Run: headless pygame with SDL's dummy video driver; simulated clock (each Clock.tick advances the game by its frame time, no real sleeping); random seed 0; keys injected as events and as key.get_pressed() state; no mouse input.
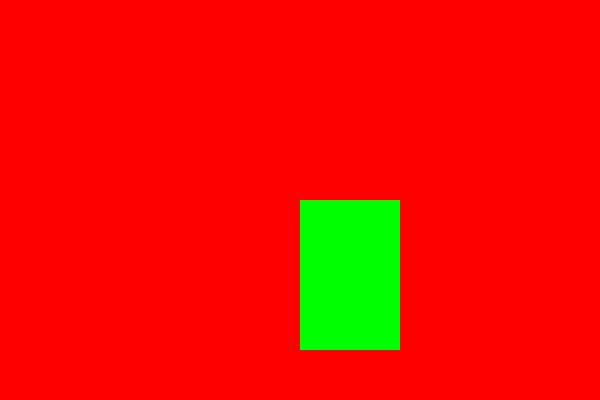
Frame 1 of 4 · flips 1–60 · no input
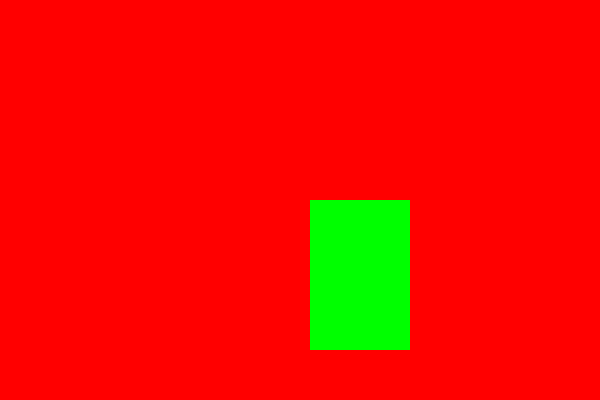
Frame 2 of 4 · flips 61–180 · tapped SPACE, RETURN · held RIGHT (→), D
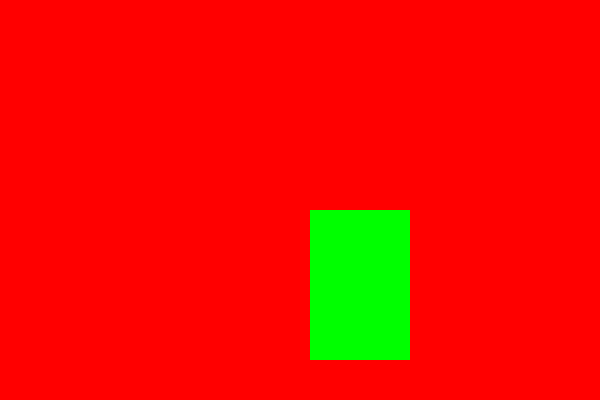
Frame 3 of 4 · flips 181–300 · held DOWN (↓), S
Frame 4 of 4 · flips 301–420 · held LEFT (←), A, UP (↑), W · screen same as frame 1, image omitted

The pygame program that drew these frames:

import pygame
pygame.init()
res = (600,400)
fps = 60
screen = pygame.display.set_mode(res)
pygame.display.set_caption("Snake")
running = True 
clock = pygame.time.Clock()


snakePos = [300,200]




while running: 
    for event in pygame.event.get():
        if event.type == pygame.QUIT:
            pygame.quit()
            quit()
        if event.type == pygame.KEYDOWN:
            if event.key == pygame.K_UP:
                snakePos[1] -= 10
            if event.key == pygame.K_DOWN:
                snakePos[1] += 10
            if event.key == pygame.K_RIGHT:
                snakePos[0] += 10
            if event.key == pygame.K_LEFT:
                snakePos[0] -= 10

    testRect = pygame.Rect(snakePos[0],snakePos[1],100,150)

    screen.fill((255,0,0))

    pygame.draw.rect(screen,(0,255,0),testRect)

    pygame.display.update()
    clock.tick(fps)
